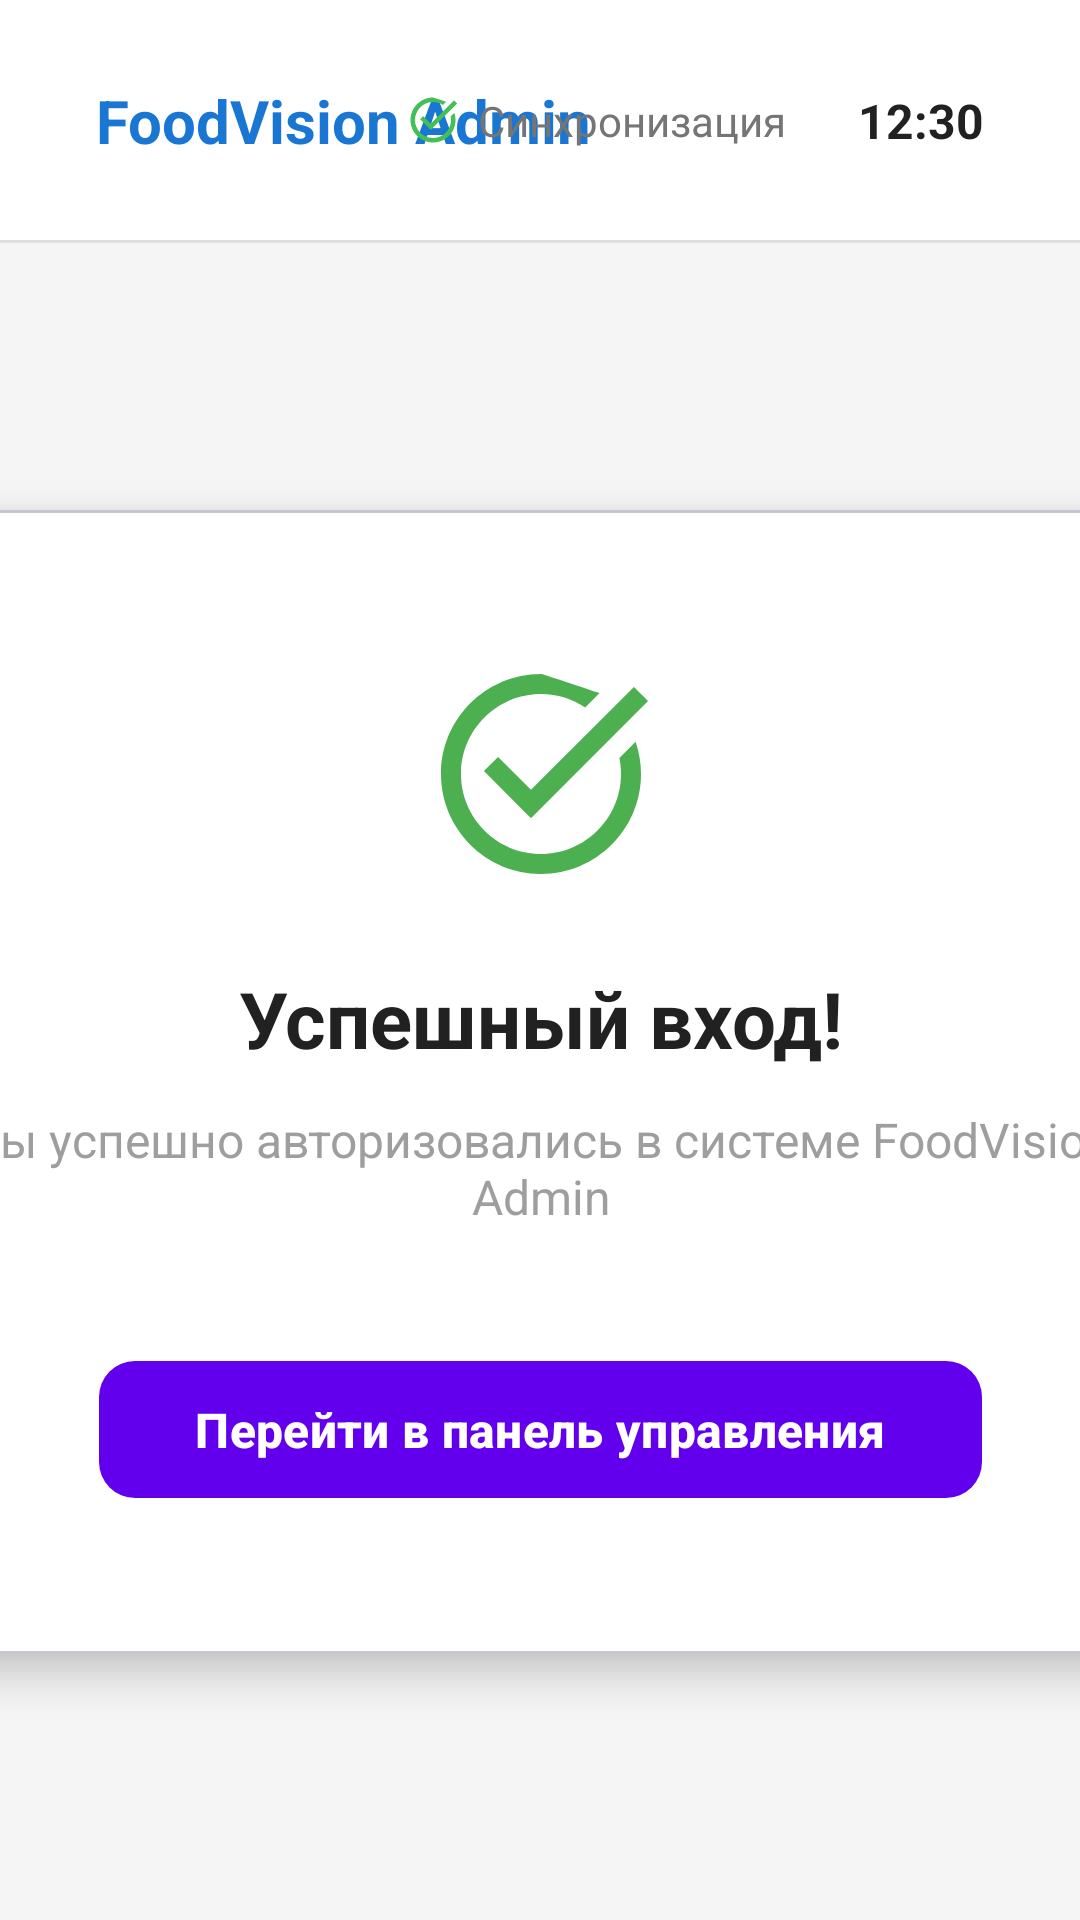

This screen was rendered from an Android layout file. Write that file and the resources it references.
<!-- AndroidManifest.xml: application theme Theme.Lab_4 -->
<!-- res/layout/activity_login_success.xml -->
<?xml version="1.0" encoding="utf-8"?>
<androidx.constraintlayout.widget.ConstraintLayout xmlns:android="http://schemas.android.com/apk/res/android"
    xmlns:app="http://schemas.android.com/apk/res-auto"
    android:layout_width="match_parent"
    android:layout_height="match_parent"
    android:background="#f5f5f5">

    <include
        android:id="@+id/topBar"
        layout="@layout/layout_topbar"
        android:layout_width="match_parent"
        android:layout_height="wrap_content"
        app:layout_constraintEnd_toEndOf="parent"
        app:layout_constraintStart_toStartOf="parent"
        app:layout_constraintTop_toTopOf="parent" />

    <com.google.android.material.card.MaterialCardView
        android:id="@+id/successCard"
        android:layout_width="500dp"
        android:layout_height="wrap_content"
        app:cardBackgroundColor="@android:color/white"
        app:cardCornerRadius="24dp"
        app:cardElevation="8dp"
        app:layout_constraintBottom_toBottomOf="parent"
        app:layout_constraintEnd_toEndOf="parent"
        app:layout_constraintStart_toStartOf="parent"
        app:layout_constraintTop_toBottomOf="@+id/topBar">

        <LinearLayout
            android:layout_width="match_parent"
            android:layout_height="wrap_content"
            android:gravity="center_horizontal"
            android:orientation="vertical"
            android:padding="48dp">

            <ImageView
                android:layout_width="80dp"
                android:layout_height="80dp"
                android:layout_marginBottom="24dp"
                android:contentDescription="Успех"
                android:src="@drawable/ic_check_circle"
                app:tint="#4caf50" />

            <TextView
                android:layout_width="match_parent"
                android:layout_height="wrap_content"
                android:layout_marginBottom="12dp"
                android:gravity="center"
                android:text="Успешный вход!"
                android:textColor="#212121"
                android:textSize="26sp"
                android:textStyle="bold" />

            <TextView
                android:layout_width="match_parent"
                android:layout_height="wrap_content"
                android:layout_marginBottom="40dp"
                android:gravity="center"
                android:text="Вы успешно авторизовались в системе FoodVision Admin"
                android:textColor="#9e9e9e"
                android:textSize="16sp" />

            <com.google.android.material.button.MaterialButton
                android:id="@+id/btnToDashboard"
                android:layout_width="wrap_content"
                android:layout_height="wrap_content"
                android:paddingStart="32dp"
                android:paddingTop="12dp"
                android:paddingEnd="32dp"
                android:paddingBottom="12dp"
                android:text="Перейти в панель управления"
                android:textAllCaps="false"
                android:textSize="16sp"
                android:textStyle="bold"
                app:cornerRadius="12dp" />

        </LinearLayout>

    </com.google.android.material.card.MaterialCardView>

</androidx.constraintlayout.widget.ConstraintLayout>
<!-- res/layout/layout_topbar.xml (included above) -->
<?xml version="1.0" encoding="utf-8"?>
<LinearLayout xmlns:android="http://schemas.android.com/apk/res/android"
    xmlns:app="http://schemas.android.com/apk/res-auto"
    android:layout_width="match_parent"
    android:layout_height="wrap_content"
    android:orientation="vertical">

    <androidx.constraintlayout.widget.ConstraintLayout
        android:layout_width="match_parent"
        android:layout_height="80dp"
        android:background="@android:color/white"
        android:paddingStart="32dp"
        android:paddingEnd="32dp">

        <TextView
            android:id="@+id/tvAppTitle"
            android:layout_width="wrap_content"
            android:layout_height="wrap_content"
            android:text="FoodVision Admin"
            android:textColor="#1976d2"
            android:textSize="20sp"
            android:textStyle="bold"
            app:layout_constraintBottom_toBottomOf="parent"
            app:layout_constraintStart_toStartOf="parent"
            app:layout_constraintTop_toTopOf="parent" />

        <LinearLayout
            android:id="@+id/moduleInfoContainer"
            android:layout_width="wrap_content"
            android:layout_height="wrap_content"
            android:gravity="center_vertical"
            android:orientation="horizontal"
            android:visibility="gone"
            app:layout_constraintBottom_toBottomOf="parent"
            app:layout_constraintEnd_toStartOf="@+id/iconsContainer"
            app:layout_constraintStart_toEndOf="@+id/tvAppTitle"
            app:layout_constraintTop_toTopOf="parent">

            <TextView
                android:id="@+id/tvRoleLabel"
                android:layout_width="wrap_content"
                android:layout_height="wrap_content"
                android:text="Роль: "
                android:textColor="#9e9e9e"
                android:textSize="14sp" />

            <TextView
                android:id="@+id/tvRoleName"
                android:layout_width="wrap_content"
                android:layout_height="wrap_content"
                android:textColor="#212121"
                android:textSize="14sp"
                android:textStyle="bold" />

            <com.google.android.material.chip.Chip
                android:id="@+id/chipActive"
                android:layout_width="wrap_content"
                android:layout_height="wrap_content"
                android:layout_marginStart="8dp"
                android:text="Активен"
                android:textColor="@android:color/white"
                android:textSize="12sp"
                app:chipBackgroundColor="#4caf50"
                app:chipMinHeight="28dp" />

        </LinearLayout>

        <LinearLayout
            android:id="@+id/iconsContainer"
            android:layout_width="wrap_content"
            android:layout_height="wrap_content"
            android:gravity="center_vertical"
            android:orientation="horizontal"
            app:layout_constraintBottom_toBottomOf="parent"
            app:layout_constraintEnd_toEndOf="parent"
            app:layout_constraintTop_toTopOf="parent">

            
            <LinearLayout
                android:layout_width="wrap_content"
                android:layout_height="wrap_content"
                android:gravity="center_vertical"
                android:orientation="horizontal"
                android:layout_marginEnd="24dp">

                <ImageView
                    android:layout_width="18dp"
                    android:layout_height="18dp"
                    android:layout_marginEnd="6dp"
                    android:src="@drawable/ic_check_circle" />

                <TextView
                    android:layout_width="wrap_content"
                    android:layout_height="wrap_content"
                    android:text="Синхронизация"
                    android:textColor="#757575"
                    android:textSize="14sp" />
            </LinearLayout>

            
            <TextView
                android:id="@+id/time"
                android:layout_width="wrap_content"
                android:layout_height="wrap_content"
                android:text="12:30"
                android:textColor="#212121"
                android:textSize="16sp"
                android:textStyle="bold" />

        </LinearLayout>

    </androidx.constraintlayout.widget.ConstraintLayout>

    <View
        android:layout_width="match_parent"
        android:layout_height="1dp"
        android:background="#e0e0e0" />

</LinearLayout>
<!-- resources referenced by this layout -->
<resources>
  <!-- drawable ic_check_circle (drawable) -->
  <?xml version="1.0" encoding="utf-8"?>
  <vector xmlns:android="http://schemas.android.com/apk/res/android"
      android:width="24dp"
      android:height="24dp"
      android:viewportWidth="24"
      android:viewportHeight="24">
      <path
          android:fillColor="#40C057"
          android:pathData="M12,2C6.486,2 2,6.486 2,12s4.486,10 10,10s10,-4.486 10,-10c0,-1.126 -0.196,-2.206 -0.541,-3.217l-1.619,1.619C19.945,10.918 20,11.453 20,12c0,4.411 -3.589,8 -8,8s-8,-3.589 -8,-8s3.589,-8 8,-8c1.633,0 3.152,0.494 4.42,1.338l1.432,-1.432C14.204,2.712 12.185,2 12,2zM21.293,3.293l-10.293,10.293l-3.293,-3.293l-1.414,1.414l4.707,4.707l11.707,-11.707z" />
  </vector>
  <style name="Theme.Lab_4" parent="Base.Theme.Lab_4" />
  <style name="Base.Theme.Lab_4" parent="Theme.Material3.DayNight.NoActionBar">
          <item name="colorPrimary">@color/purple_500</item>
          <item name="colorPrimaryVariant">@color/purple_700</item>
          <item name="colorOnPrimary">@color/white</item>
          <item name="android:statusBarColor">@color/purple_500</item>
          <item name="android:windowLightStatusBar">true</item>
      </style>
  <color name="purple_500">#FF6200EE</color>
  <color name="purple_700">#FF3700B3</color>
  <color name="white">#FFFFFFFF</color>
</resources>
